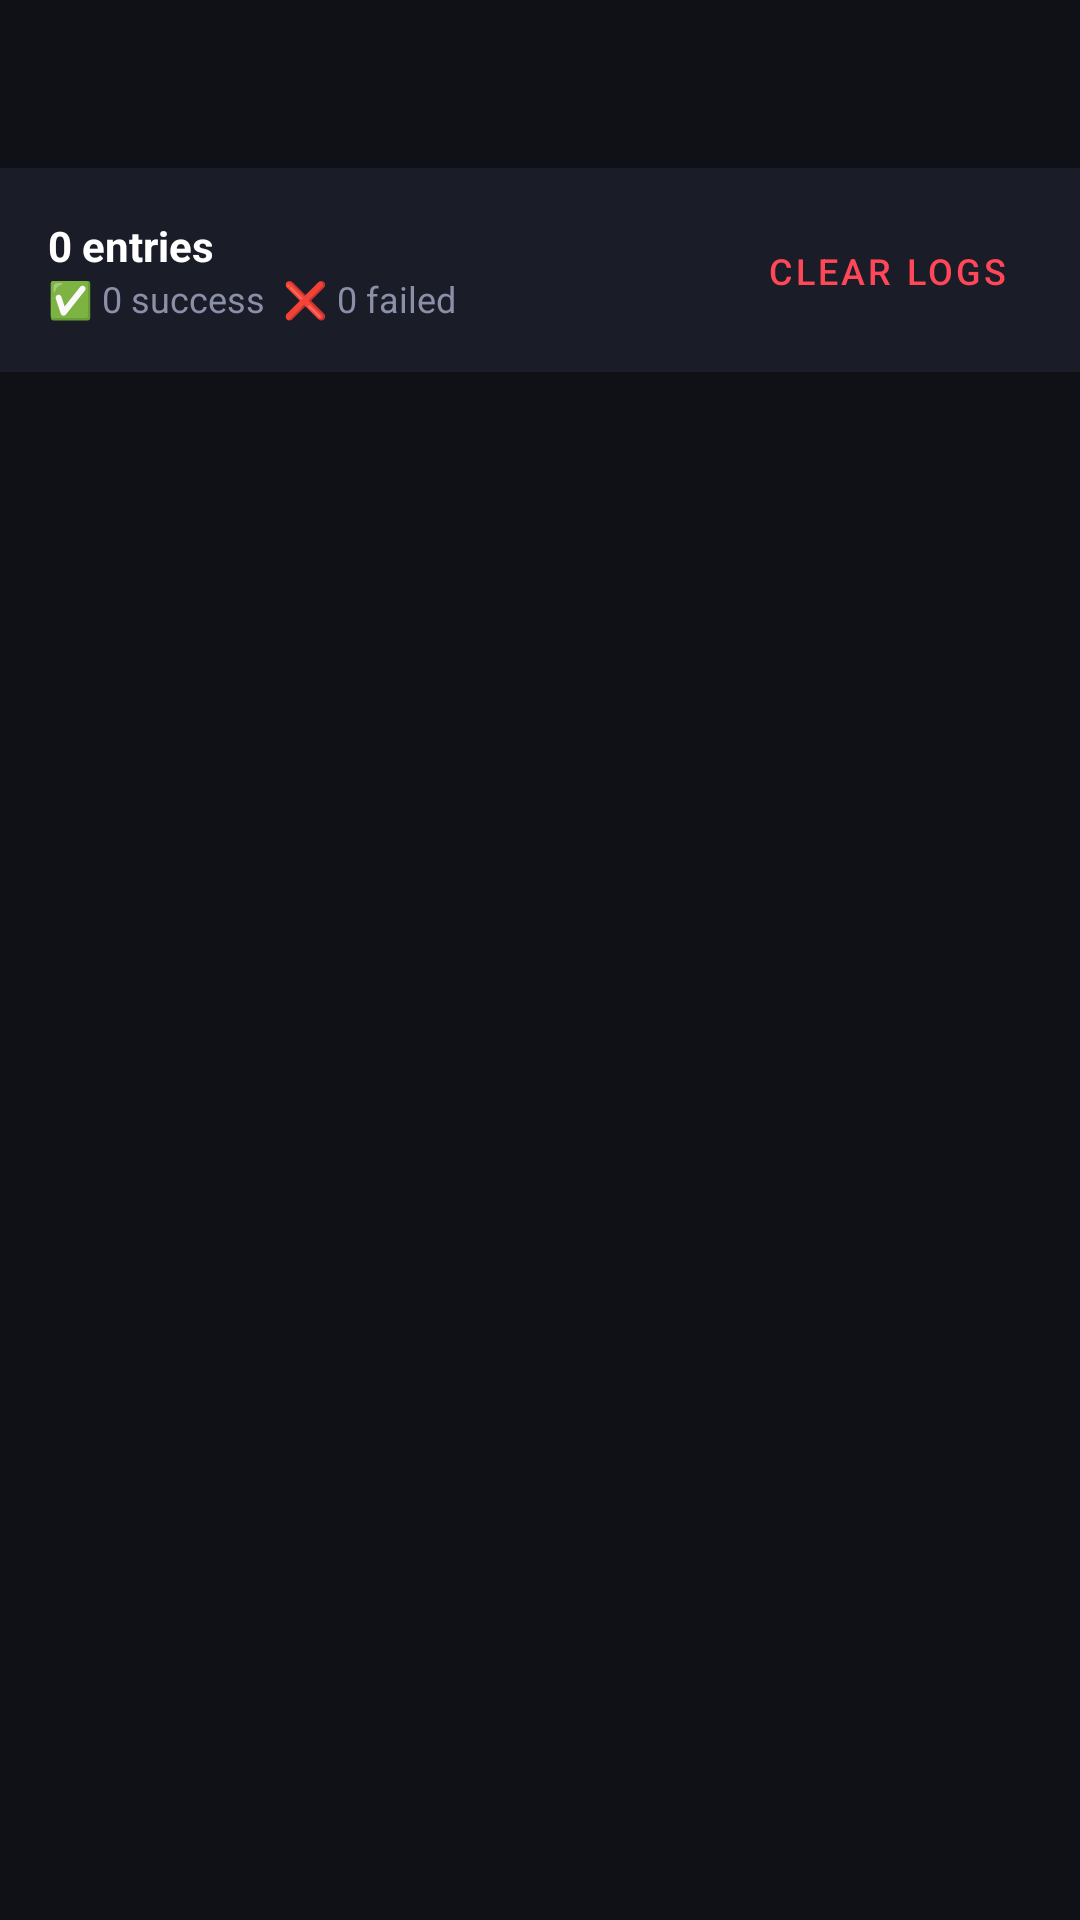

Reconstruct the res/layout file that produces this screen, plus the resources it refers to.
<!-- AndroidManifest.xml: application theme Theme.DomainVoyager -->
<!-- res/layout/activity_logs.xml -->
<?xml version="1.0" encoding="utf-8"?>
<androidx.coordinatorlayout.widget.CoordinatorLayout
    xmlns:android="http://schemas.android.com/apk/res/android"
    xmlns:app="http://schemas.android.com/apk/res-auto"
    android:layout_width="match_parent"
    android:layout_height="match_parent"
    android:background="@color/background_dark">

    <com.google.android.material.appbar.AppBarLayout
        android:layout_width="match_parent"
        android:layout_height="wrap_content"
        app:elevation="0dp"
        android:theme="@style/ThemeOverlay.MaterialComponents.Dark.ActionBar">

        <com.google.android.material.appbar.MaterialToolbar
            android:id="@+id/toolbar"
            android:layout_width="match_parent"
            android:layout_height="?attr/actionBarSize"
            android:background="@color/background_dark"
            app:titleTextColor="@color/white"/>

    </com.google.android.material.appbar.AppBarLayout>

    <LinearLayout
        android:layout_width="match_parent"
        android:layout_height="match_parent"
        android:orientation="vertical"
        app:layout_behavior="@string/appbar_scrolling_view_behavior">

        <LinearLayout
            android:layout_width="match_parent"
            android:layout_height="wrap_content"
            android:orientation="horizontal"
            android:padding="16dp"
            android:gravity="center_vertical"
            android:background="@color/card_background">

            <LinearLayout
                android:layout_width="0dp"
                android:layout_height="wrap_content"
                android:layout_weight="1"
                android:orientation="vertical">

                <TextView
                    android:id="@+id/tvLogCount"
                    android:layout_width="wrap_content"
                    android:layout_height="wrap_content"
                    android:text="0 entries"
                    android:textColor="@color/white"
                    android:textStyle="bold"
                    android:textSize="14sp"/>

                <TextView
                    android:id="@+id/tvSuccessRate"
                    android:layout_width="wrap_content"
                    android:layout_height="wrap_content"
                    android:text="✅ 0 success  ❌ 0 failed"
                    android:textColor="@color/text_secondary"
                    android:textSize="12sp"/>

            </LinearLayout>

            <com.google.android.material.button.MaterialButton
                android:id="@+id/btnClearLogs"
                android:layout_width="wrap_content"
                android:layout_height="36dp"
                android:text="Clear Logs"
                android:textSize="12sp"
                style="@style/Widget.MaterialComponents.Button.TextButton"
                android:textColor="@color/error_red"/>

        </LinearLayout>

        <androidx.recyclerview.widget.RecyclerView
            android:id="@+id/recyclerView"
            android:layout_width="match_parent"
            android:layout_height="0dp"
            android:layout_weight="1"
            android:padding="8dp"
            android:clipToPadding="false"/>

        <TextView
            android:id="@+id/tvEmptyState"
            android:layout_width="match_parent"
            android:layout_height="0dp"
            android:layout_weight="1"
            android:gravity="center"
            android:text="📋\n\nNo logs yet\nStart visiting domains to see logs here"
            android:textColor="@color/text_secondary"
            android:textSize="16sp"
            android:lineSpacingExtra="6dp"
            android:visibility="gone"/>

    </LinearLayout>

</androidx.coordinatorlayout.widget.CoordinatorLayout>
<!-- resources referenced by this layout -->
<resources>
  <color name="background_dark">#0F1117</color>
  <color name="card_background">#1A1D27</color>
  <color name="error_red">#FF4757</color>
  <color name="text_secondary">#8B8FA8</color>
  <color name="white">#FFFFFF</color>
  <style name="Theme.DomainVoyager" parent="Theme.MaterialComponents.DayNight.NoActionBar">
          <item name="colorPrimary">@color/primary_blue</item>
          <item name="colorPrimaryVariant">@color/primary_blue_dark</item>
          <item name="colorOnPrimary">@color/white</item>
          <item name="colorSecondary">@color/accent_teal</item>
          <item name="colorOnSecondary">@color/white</item>
          <item name="android:colorBackground">@color/background_dark</item>
          <item name="colorSurface">@color/card_background</item>
          <item name="colorOnSurface">@color/white</item>
          <item name="android:statusBarColor">@color/background_dark</item>
          <item name="android:navigationBarColor">@color/background_dark</item>
          <item name="android:windowLightStatusBar" tools:targetApi="m">false</item>
          <item name="android:textColorPrimary">@color/white</item>
          <item name="android:textColorSecondary">@color/text_secondary</item>
      </style>
  <color name="primary_blue">#4A6CF7</color>
  <color name="primary_blue_dark">#3A5CE7</color>
  <color name="accent_teal">#00D4AA</color>
</resources>
